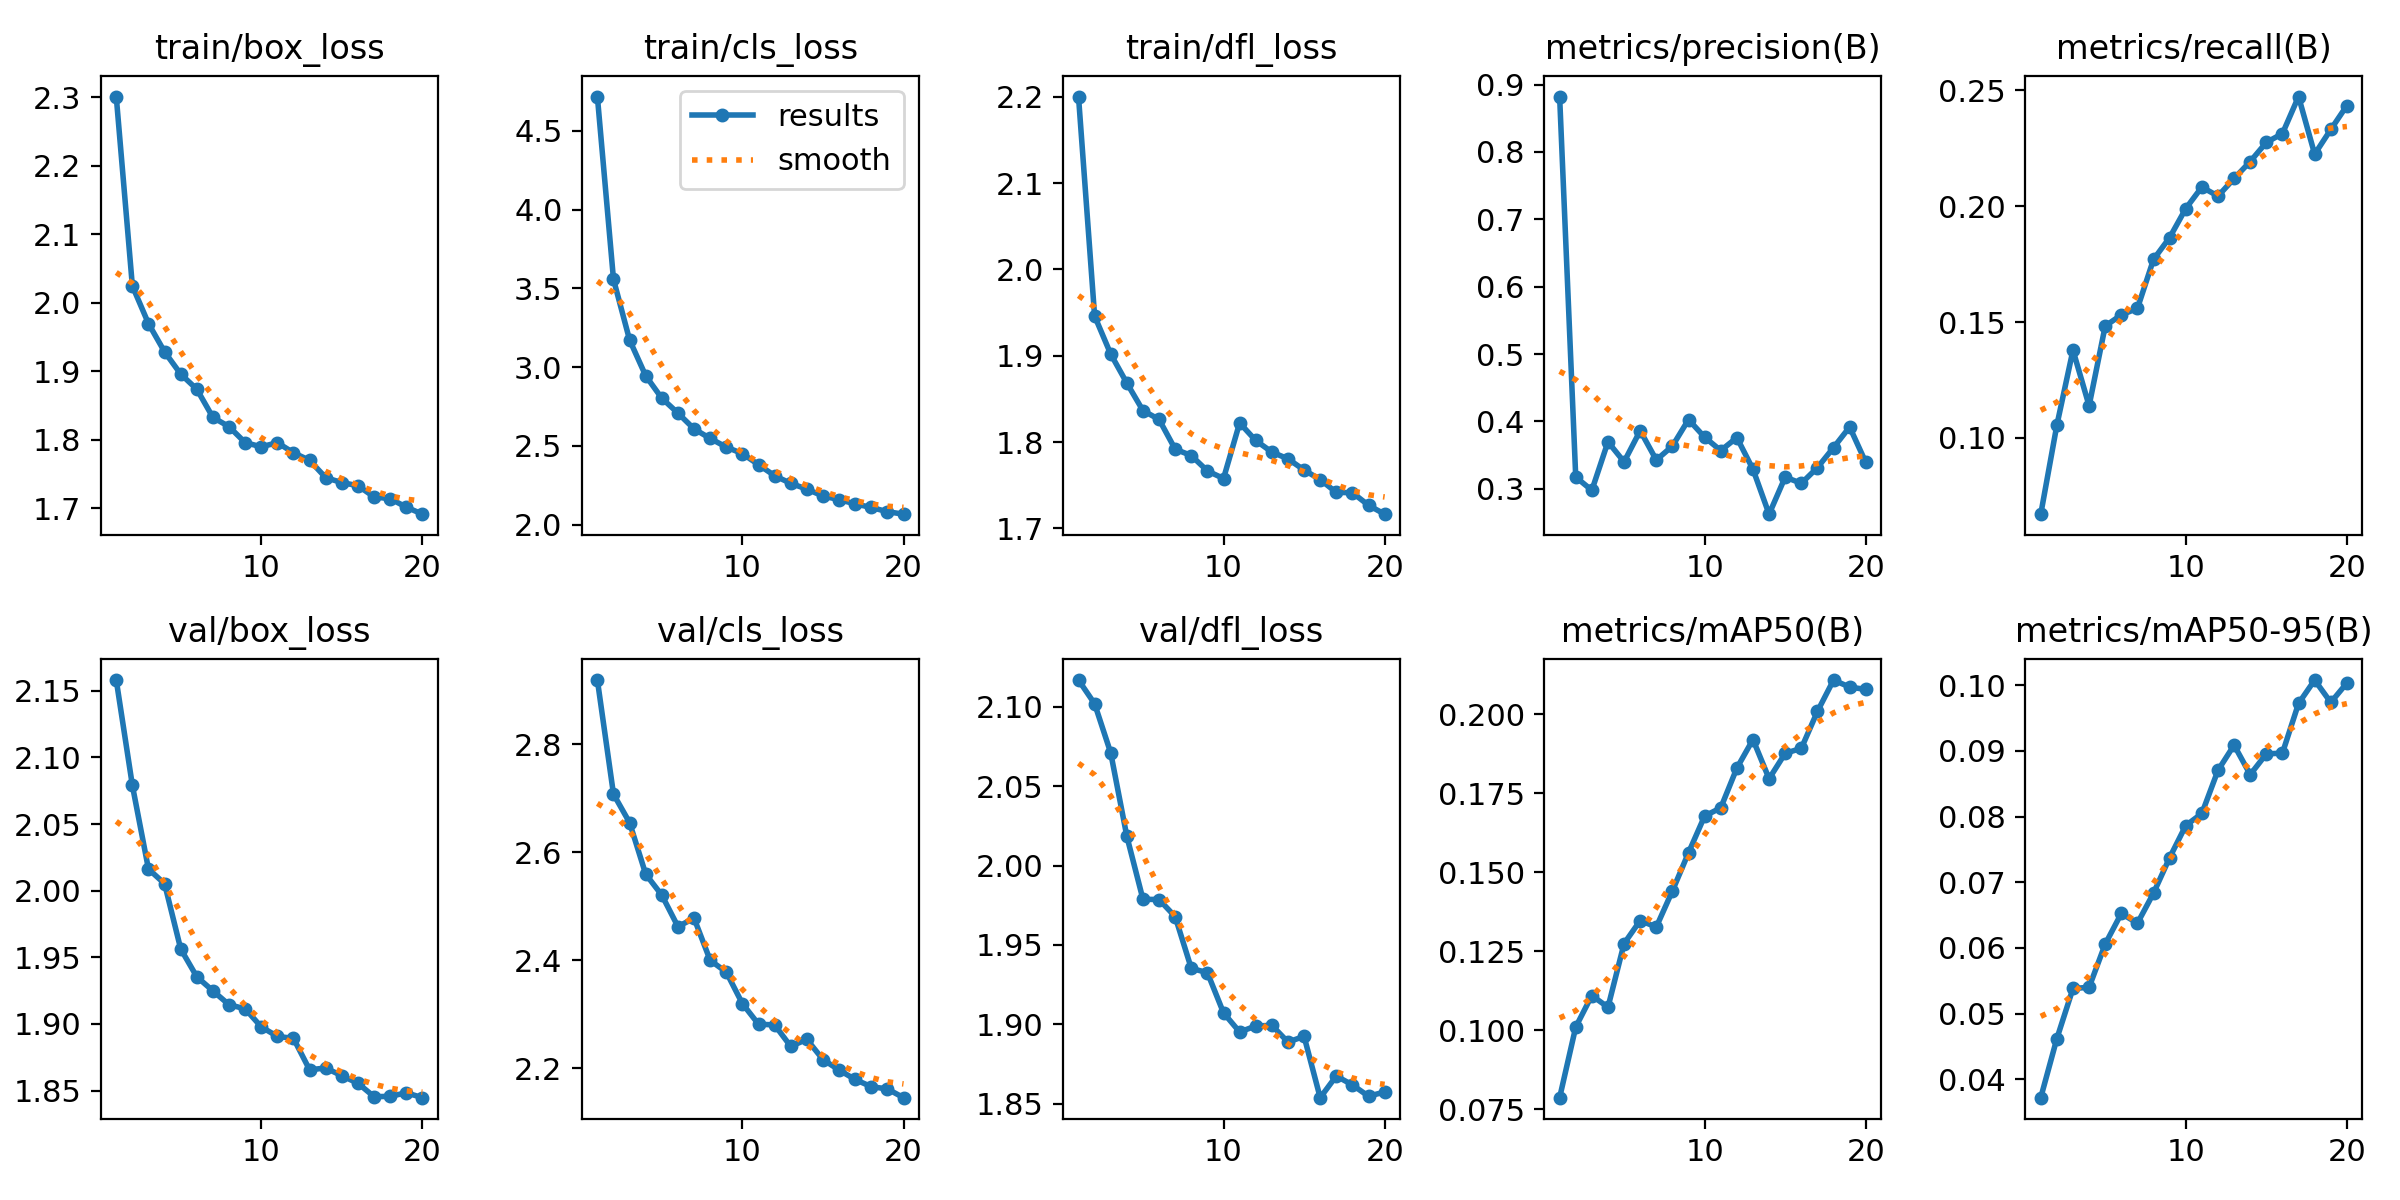

The data file committed next to this chart (first rows):
epoch, time, train/box_loss, train/cls_loss, train/dfl_loss, metrics/precision(B), metrics/recall(B), metrics/mAP50(B), metrics/mAP50-95(B), val/box_loss, val/cls_loss, val/dfl_loss, lr/pg0, lr/pg1, lr/pg2
1, 1322, 2.301, 4.717, 2.2, 0.8823, 0.06707, 0.0786, 0.03718, 2.158, 2.919, 2.117, 0.0001232, 0.0001232, 0.0001232
2, 1683, 2.025, 3.557, 1.946, 0.3174, 0.1055, 0.101, 0.04618, 2.079, 2.708, 2.102, 0.0002343, 0.0002343, 0.0002343
3, 2045, 1.97, 3.172, 1.902, 0.2977, 0.1379, 0.111, 0.05381, 2.016, 2.655, 2.071, 0.0003333, 0.0003333, 0.0003333
4, 2403, 1.929, 2.945, 1.868, 0.3696, 0.1139, 0.1072, 0.05399, 2.005, 2.56, 2.018, 0.0003151, 0.0003151, 0.0003151
5, 2764, 1.896, 2.802, 1.836, 0.3399, 0.1483, 0.1274, 0.06057, 1.956, 2.521, 1.979, 0.0002967, 0.0002967, 0.0002967
6, 3126, 1.874, 2.708, 1.826, 0.3862, 0.1531, 0.1347, 0.06524, 1.935, 2.463, 1.979, 0.0002784, 0.0002784, 0.0002784
7, 3482, 1.833, 2.608, 1.792, 0.3427, 0.1559, 0.1327, 0.06375, 1.925, 2.478, 1.968, 0.0002601, 0.0002601, 0.0002601
8, 3841, 1.819, 2.547, 1.784, 0.3634, 0.177, 0.1441, 0.06834, 1.914, 2.4, 1.935, 0.0002418, 0.0002418, 0.0002418
9, 4201, 1.796, 2.493, 1.767, 0.4027, 0.1864, 0.1562, 0.07374, 1.911, 2.378, 1.933, 0.0002235, 0.0002235, 0.0002235
10, 4562, 1.79, 2.451, 1.758, 0.3765, 0.199, 0.1678, 0.07863, 1.898, 2.32, 1.907, 0.0002052, 0.0002052, 0.0002052
11, 4912, 1.796, 2.381, 1.822, 0.3567, 0.2083, 0.1704, 0.08047, 1.891, 2.282, 1.895, 0.0001868, 0.0001868, 0.0001868
12, 5261, 1.781, 2.311, 1.802, 0.3759, 0.2043, 0.183, 0.08704, 1.889, 2.281, 1.899, 0.0001685, 0.0001685, 0.0001685
13, 5606, 1.77, 2.262, 1.788, 0.3289, 0.2119, 0.1921, 0.09088, 1.866, 2.241, 1.899, 0.0001502, 0.0001502, 0.0001502
14, 5954, 1.745, 2.226, 1.781, 0.2622, 0.2193, 0.1797, 0.08639, 1.867, 2.254, 1.889, 0.0001319, 0.0001319, 0.0001319
15, 6302, 1.738, 2.182, 1.768, 0.3174, 0.2275, 0.1877, 0.08954, 1.861, 2.216, 1.892, 0.0001136, 0.0001136, 0.0001136
16, 6648, 1.733, 2.159, 1.757, 0.308, 0.2313, 0.1893, 0.08966, 1.856, 2.197, 1.854, 9.5275e-05, 9.5275e-05, 9.5275e-05
17, 6990, 1.717, 2.132, 1.742, 0.3314, 0.2473, 0.201, 0.09723, 1.845, 2.179, 1.867, 7.696e-05, 7.696e-05, 7.696e-05
18, 7335, 1.714, 2.109, 1.741, 0.3611, 0.2224, 0.2109, 0.1008, 1.846, 2.166, 1.862, 5.8645e-05, 5.8645e-05, 5.8645e-05
19, 7679, 1.702, 2.082, 1.727, 0.3917, 0.2331, 0.2087, 0.09738, 1.848, 2.162, 1.855, 4.033e-05, 4.033e-05, 4.033e-05
20, 8022, 1.692, 2.067, 1.716, 0.3391, 0.2434, 0.2079, 0.1003, 1.845, 2.146, 1.857, 2.2015e-05, 2.2015e-05, 2.2015e-05
